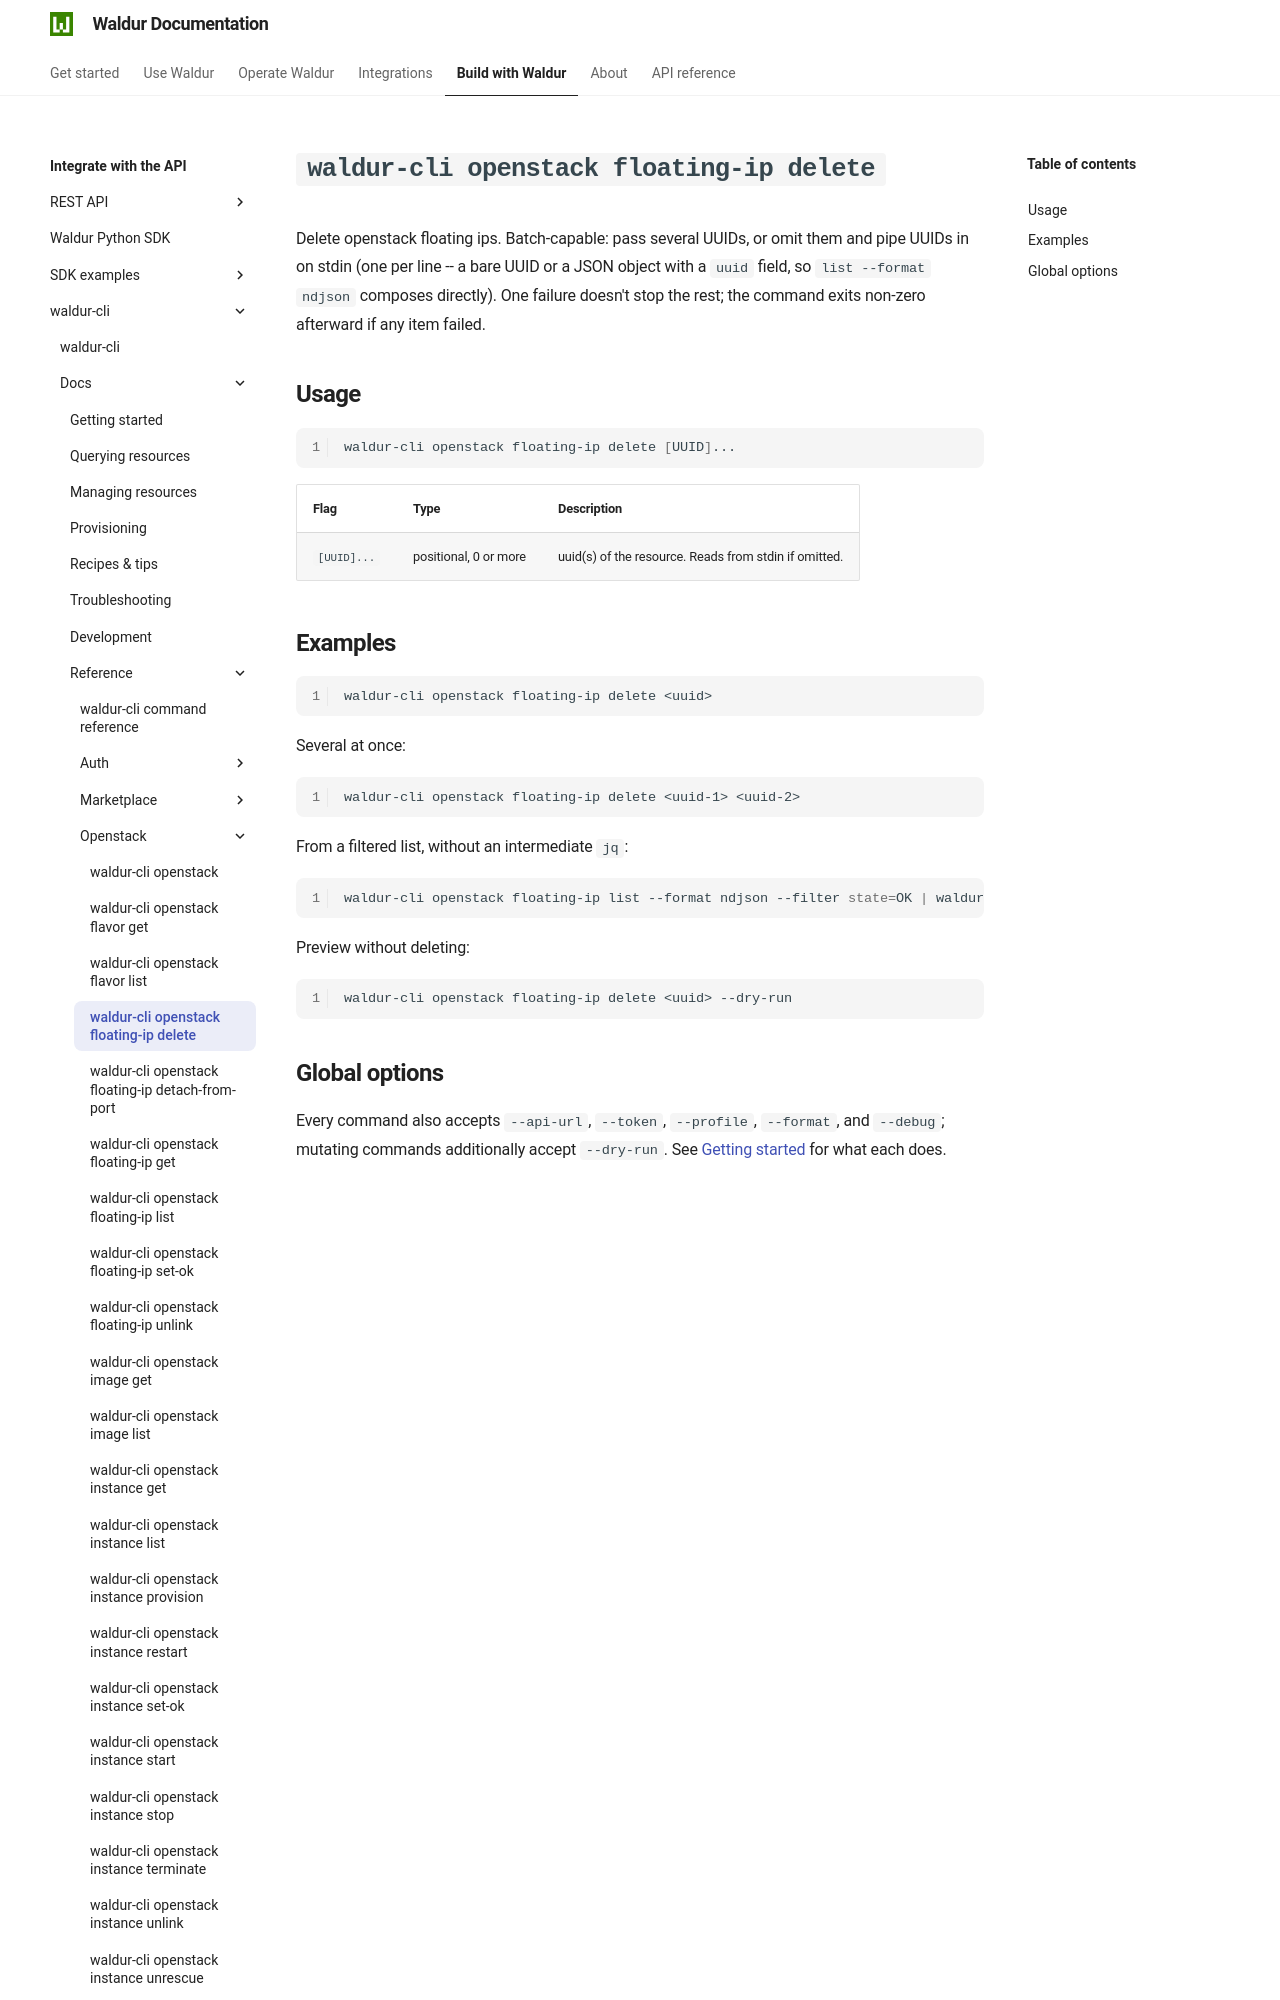

repository: waldur/waldur-docs · page: latest/integrator-guide/waldur-cli/docs/reference/openstack/floating-ip-delete/index.html · generator: mkdocs

# `waldur-cli openstack floating-ip delete`

<!-- EXTERNAL DOCUMENT
Source: https://code.opennodecloud.com/waldur/waldur-cli.git
Branch: main
Remote Path: docs//reference/openstack/floating-ip-delete.md
Local Path: docs/integrator-guide/waldur-cli/docs/
Last Sync: 2026-07-27T02:05:32.224804

WARNING: This file is automatically synchronized from the source repository.
DO NOT EDIT this file directly. Changes will be overwritten.
Edit the source at: https://code.opennodecloud.com/waldur/waldur-cli.git/-/tree/main/docs//reference/openstack/floating-ip-delete.md
-->
